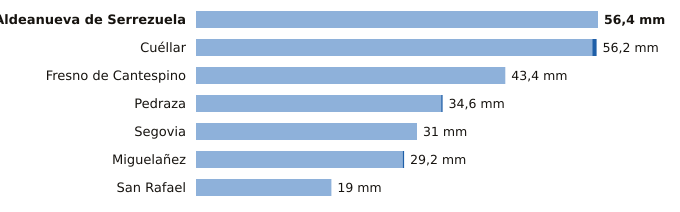

Source data for this figure (header and first rows):
estacion, provincia, indicativo, mm_6_dias_anteriores, mm_hoy, mm_7_dias, horas_de_hoy
Aldeanueva de Serrezuela, Segovia, 2140A, 56.4, 0.0, 56.4, 6
Cuéllar, Segovia, 2192C, 55.6, 0.6, 56.2, 8
Fresno de Cantespino, Segovia, 2135A, 43.4, 0.0, 43.4, 7
Pedraza, Segovia, 2182C, 34.4, 0.2, 34.6, 5
Segovia, Segovia, 2465, 31.0, 0.0, 31.0, 9
Miguelañez, Segovia, 2482B, 29.0, 0.2, 29.2, 6
San Rafael, Segovia, 2471Y, 19.0, 0.0, 19.0, 8
